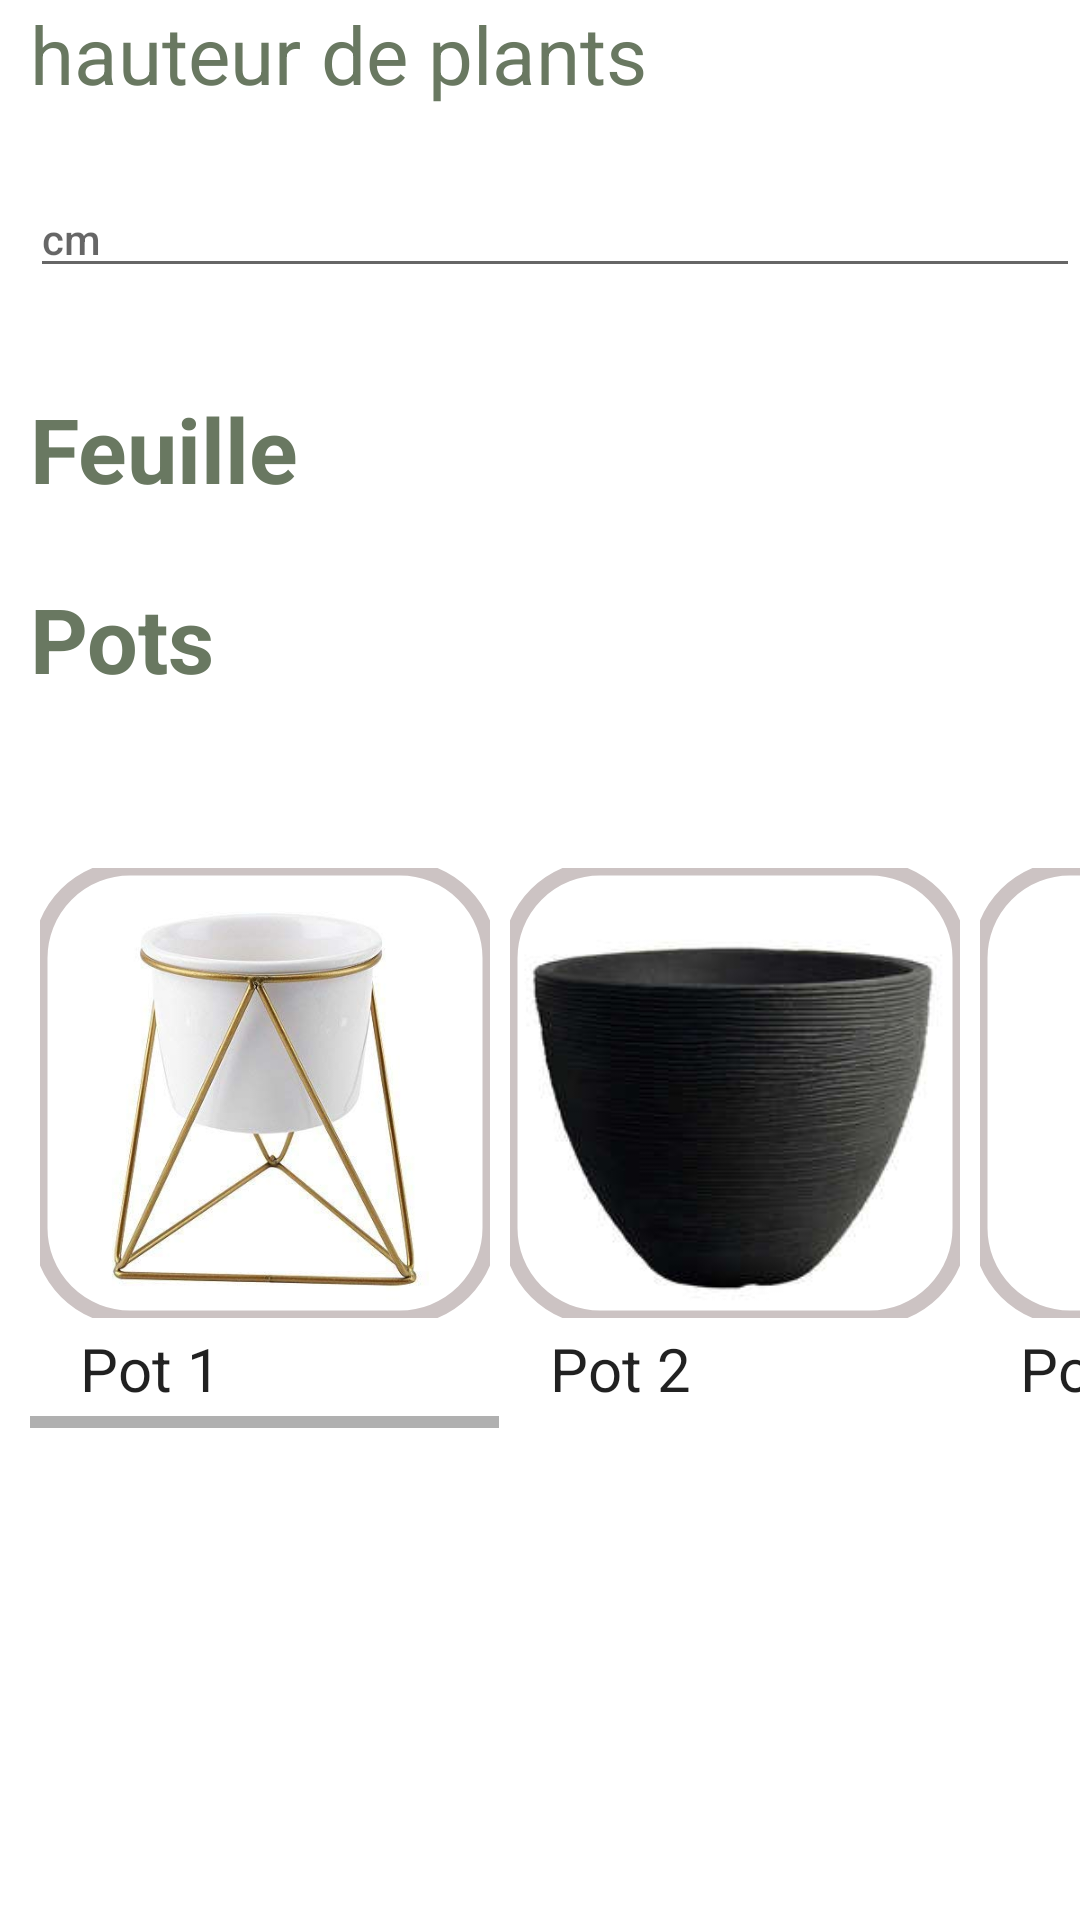

Produce the Android XML layout that renders to this screen, including the resource entries it uses.
<!-- AndroidManifest.xml: application theme Theme.ArtiDeco -->
<!-- res/layout/activity_plants.xml -->
<?xml version="1.0" encoding="utf-8"?>
<LinearLayout xmlns:android="http://schemas.android.com/apk/res/android"
    xmlns:app="http://schemas.android.com/apk/res-auto"
    xmlns:tools="http://schemas.android.com/tools"
    android:layout_width="match_parent"
    android:layout_height="match_parent"
    android:orientation="vertical"
    tools:context=".PlantsActivity">
    <ScrollView
        android:layout_width="match_parent"
        android:layout_height="match_parent"
        android:layout_marginLeft="10dp"
        >
        <LinearLayout
            android:layout_width="match_parent"
            android:layout_height="match_parent"
            android:orientation="vertical">
            <TextView
                android:layout_width="wrap_content"
                android:text="hauteur de plants"
                android:layout_height="60dp"
                android:textColor="@color/green"
                android:textSize="80px"
                />
            <EditText
                style="@style/edt_hauteur"/>


            <TextView
                android:id="@+id/t1"
                android:text="@string/cayegorie1"
                style="@style/txt_view"
                tools:ignore="MissingConstraints" />

            <androidx.recyclerview.widget.RecyclerView
                android:id="@+id/produit_recyclerview"
                android:layout_width="match_parent"
                android:layout_height="wrap_content"
                android:orientation="horizontal"
                android:nestedScrollingEnabled="false"
                />



            <TextView
                android:layout_marginTop="10px"
                android:layout_width="match_parent"
                android:id="@+id/t2"
                android:layout_height="60dp"
                android:textColor="@color/green"
                android:text="Pots"
                android:textSize="30dp"
                android:textStyle="bold"
                tools:ignore="MissingConstraints" />

            <HorizontalScrollView
                android:layout_width="match_parent"
                android:layout_height="190dp"
                android:layout_marginTop="100px"
                app:layout_constraintBaseline_toBottomOf="@id/t1"
                tools:ignore="MissingConstraints">

                <LinearLayout
                    android:layout_width="wrap_content"
                    android:layout_height="wrap_content"
                    android:orientation="horizontal">

                    <LinearLayout
                        android:layout_width="wrap_content"
                        android:layout_height="191dp"

                        android:orientation="vertical">

                        <com.google.android.material.imageview.ShapeableImageView
                            android:layout_width="150dp"
                            android:layout_height="150dp"
                            app:cornerRadius="8dp"
                            android:layout_margin="10px"
                            android:contentDescription="my_image_description"
                            android:outlineAmbientShadowColor="@color/green"
                            app:shapeAppearanceOverlay="@style/circular"
                            app:strokeColor="@color/gray"
                            app:strokeWidth="5dp"
                            android:src="@drawable/p4" />

                        <TextView
                            style="@style/txt_view_choix"
                            android:text="@string/choix_pot_1"
                            />
                    </LinearLayout>

                    <LinearLayout
                        android:layout_width="wrap_content"
                        android:layout_height="191dp"

                        android:orientation="vertical">

                        <com.google.android.material.imageview.ShapeableImageView
                            android:layout_width="150dp"
                            android:layout_height="150dp"
                            app:cornerRadius="8dp"
                            android:layout_margin="10px"
                            android:contentDescription="my_image_description"
                            android:outlineAmbientShadowColor="@color/green"
                            app:shapeAppearanceOverlay="@style/circular"
                            app:strokeColor="@color/gray"
                            app:strokeWidth="5dp"
                            android:src="@drawable/p3" />

                        <TextView
                            style="@style/txt_view_choix"
                            android:text="@string/choix_pot_2"
                            />
                    </LinearLayout>

                    <LinearLayout
                        android:layout_width="wrap_content"
                        android:layout_height="191dp"

                        android:orientation="vertical">

                        <com.google.android.material.imageview.ShapeableImageView
                            android:layout_width="150dp"
                            android:layout_height="150dp"
                            app:cornerRadius="8dp"
                            android:layout_margin="10px"
                            android:contentDescription="my_image_description"
                            android:outlineAmbientShadowColor="@color/green"
                            app:shapeAppearanceOverlay="@style/circular"
                            app:strokeColor="@color/gray"
                            app:strokeWidth="5dp"
                            android:src="@drawable/p5" />

                        <TextView
                            style="@style/txt_view_choix"
                            android:text="@string/choix_pot_3"
                            />
                    </LinearLayout>

                    <LinearLayout
                        android:layout_width="wrap_content"
                        android:layout_height="191dp"

                        android:orientation="vertical">

                        <com.google.android.material.imageview.ShapeableImageView
                            android:layout_width="150dp"
                            android:layout_height="150dp"
                            app:cornerRadius="8dp"
                            android:layout_margin="10px"
                            android:contentDescription="my_image_description"
                            android:outlineAmbientShadowColor="@color/green"
                            app:shapeAppearanceOverlay="@style/circular"
                            app:strokeColor="@color/gray"
                            app:strokeWidth="5dp"
                            android:src="@drawable/p2" />

                        <TextView
                            style="@style/txt_view_choix"
                            android:text="@string/choi_pot_4"
                            />
                    </LinearLayout>

                    <LinearLayout
                        android:layout_width="wrap_content"
                        android:layout_height="191dp"

                        android:orientation="vertical">

                        <com.google.android.material.imageview.ShapeableImageView
                            android:layout_width="150dp"
                            android:layout_height="150dp"
                            app:cornerRadius="8dp"
                            android:layout_margin="10px"
                            android:contentDescription="my_image_description"
                            android:outlineAmbientShadowColor="@color/green"
                            app:shapeAppearanceOverlay="@style/circular"
                            app:strokeColor="@color/gray"
                            app:strokeWidth="5dp"
                            android:src="@drawable/p1" />

                        <TextView
                            style="@style/txt_view_choix"
                            android:text="@string/choix_pot_5"
                            />
                    </LinearLayout>


                </LinearLayout>
            </HorizontalScrollView>

        </LinearLayout>
    </ScrollView>

</LinearLayout>
<!-- resources referenced by this layout -->
<resources>
  <color name="gray">#CCC3C3</color>
  <color name="green">#697861</color>
  <!-- drawable p1: jpg bitmap (drawable, 44079 bytes) -->
  <!-- drawable p3: jpg bitmap (drawable, 5350 bytes) -->
  <!-- drawable p4: jpg bitmap (drawable, 19920 bytes) -->
  <!-- drawable p5: jpg bitmap (drawable, 46534 bytes) -->
  <string name="cayegorie1">Feuille</string>
  <string name="choi_pot_4">Pot 4</string>
  <string name="choix_pot_1">Pot 1</string>
  <string name="choix_pot_2">Pot 2</string>
  <string name="choix_pot_3">Pot 3</string>
  <string name="choix_pot_5">Pot 5</string>
  <style name="circular">
          <item name="cornerSize">20%</item>
      </style>
  <style name="edt_hauteur" parent="TextAppearance.AppCompat.Button">
          <item name="android:layout_width">match_parent</item>
          <item name="android:layout_height">wrap_content</item>
          <item name="android:hint">cm</item>
          <item name="android:inputType">number</item>
      </style>
  <style name="txt_view" parent="TextAppearance.AppCompat.Widget.TextView.SpinnerItem">
          <item name="android:layout_width">match_parent</item>
          <item name="android:layout_height">60dp</item>
          <item name="android:layout_marginTop">100px</item>
          <item name="android:textColor">@color/green</item>
          <item name="android:textSize">30dp</item>
          <item name="android:textStyle">bold</item>
      </style>
  <style name="txt_view_choix" parent="TextAppearance.AppCompat.Widget.TextView.SpinnerItem">
          <item name="android:layout_width">match_parent</item>
          <item name="android:layout_height">wrap_content</item>
          <item name="android:layout_marginLeft">50px</item>
          <item name="android:textSize">20dp </item>
      </style>
  <style name="Theme.ArtiDeco" parent="Theme.MaterialComponents.DayNight.DarkActionBar">
          
          <item name="colorPrimary">#697861</item>
          <item name="colorPrimaryVariant">#697861</item>
          <item name="colorOnPrimary">@color/white</item>
          
          <item name="colorSecondary">@color/teal_200</item>
          <item name="colorSecondaryVariant">@color/teal_700</item>
          <item name="colorOnSecondary">@color/black</item>
          
          <item name="android:statusBarColor" tools:targetApi="l">?attr/colorPrimaryVariant</item>
          
      </style>
  <color name="white">#FFFFFFFF</color>
  <color name="teal_200">#697861</color>
  <color name="teal_700">#FF018786</color>
  <color name="black">#FF000000</color>
</resources>
